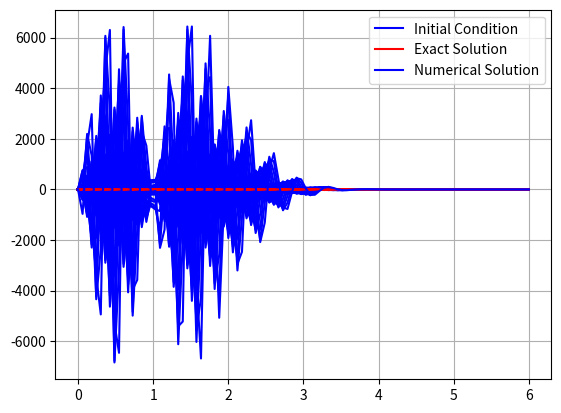

The matplotlib source for this figure:
import numpy as np
import matplotlib.pyplot as plt

# Longueur du domaine
a = 0
b = 6
# Nombre de noeuds 
N = 100
# Le pas du maillage
dx = (b-a)/(N-1)
# Vitesse de transport
c = 2
x = np.linspace(a,b,N)
# Nombre CFL (0 < CFL <= 1)
CFL = 0.5

# Calcul du pas du temps de sorte à vérifier la condition de stabilité
dt = CFL*dx/abs(c)
u = np.zeros(N)

# Fonction pour la condition initiale
def g(x):
    x = x % b
    if (1/2) <= x <= (3/2):
        return 1
    else:
        return 0

# Initialisation de la condition initiale
for i in range(N):
    u[i] = g(x[i])

# Tracé de la condition initiale
plt.plot(x, u, '-b', label='Initial Condition')
plt.grid()
plt.legend()


# Calcul du pas de temps pour assurer la stabilité
dt = CFL * dx / abs(c)
unewp = np.zeros(N)
unewx = np.zeros(N)

plt.pause(0.5)
lamda = dt/dx
Tfinal = 1.5
temps = 0
Unp1 = np.zeros(N)
while (temps < Tfinal):
    for i in range(N):
        unewx[i] = g(x[i] - c * temps)
    for i in range(1, N-1):
        U_L_right = u[i] + 1/2 * (u[i+1] - u[i])
        if i==N-2:
            U_R_right=u[N-1]
        else:
            U_R_right = u[i+1] -1/2 * (u[i+2] - u[i+1])
        U_L_left = u[i-1] + 1/2 * (u[i] - u[i-1])
        U_R_left = u[i] - 1/2 * (u[i+1] - u[i])
        flux_left = max(0,c)*U_L_left +min(0,c)*U_R_left
        flux_right = max(0,c)*U_L_right +min(0,c)*U_R_right
        unewp[i] = u[i] - lamda * (flux_right - flux_left)
    # Conditions aux limites de Neumann (Dérivées nulles)
    unewp[0] = u[N-1]
    unewp[N-1] = unewp[N-2]
    temps += dt
    u = unewp.copy()
    ux = unewx.copy()

    # Tracé des courbes de u et ux au cours du temps
    plt.plot(x, ux, '-r', label='Exact Solution' if temps <= dt else "")
    plt.plot(x, u, '-b', label='Numerical Solution' if temps <= dt else "")
    plt.grid()
    plt.pause(0.01)

plt.legend()
plt.show()

# Err = Uex - Un
Err = 0   
for i in range(0, N):
    Err = Err + dx * (ux[i] - u[i]) ** 2
Err = np.sqrt(Err)
print(N-1)
print(dx)
print(np.log(dx))
print(Err)
v = np.log(Err)
print(v)
